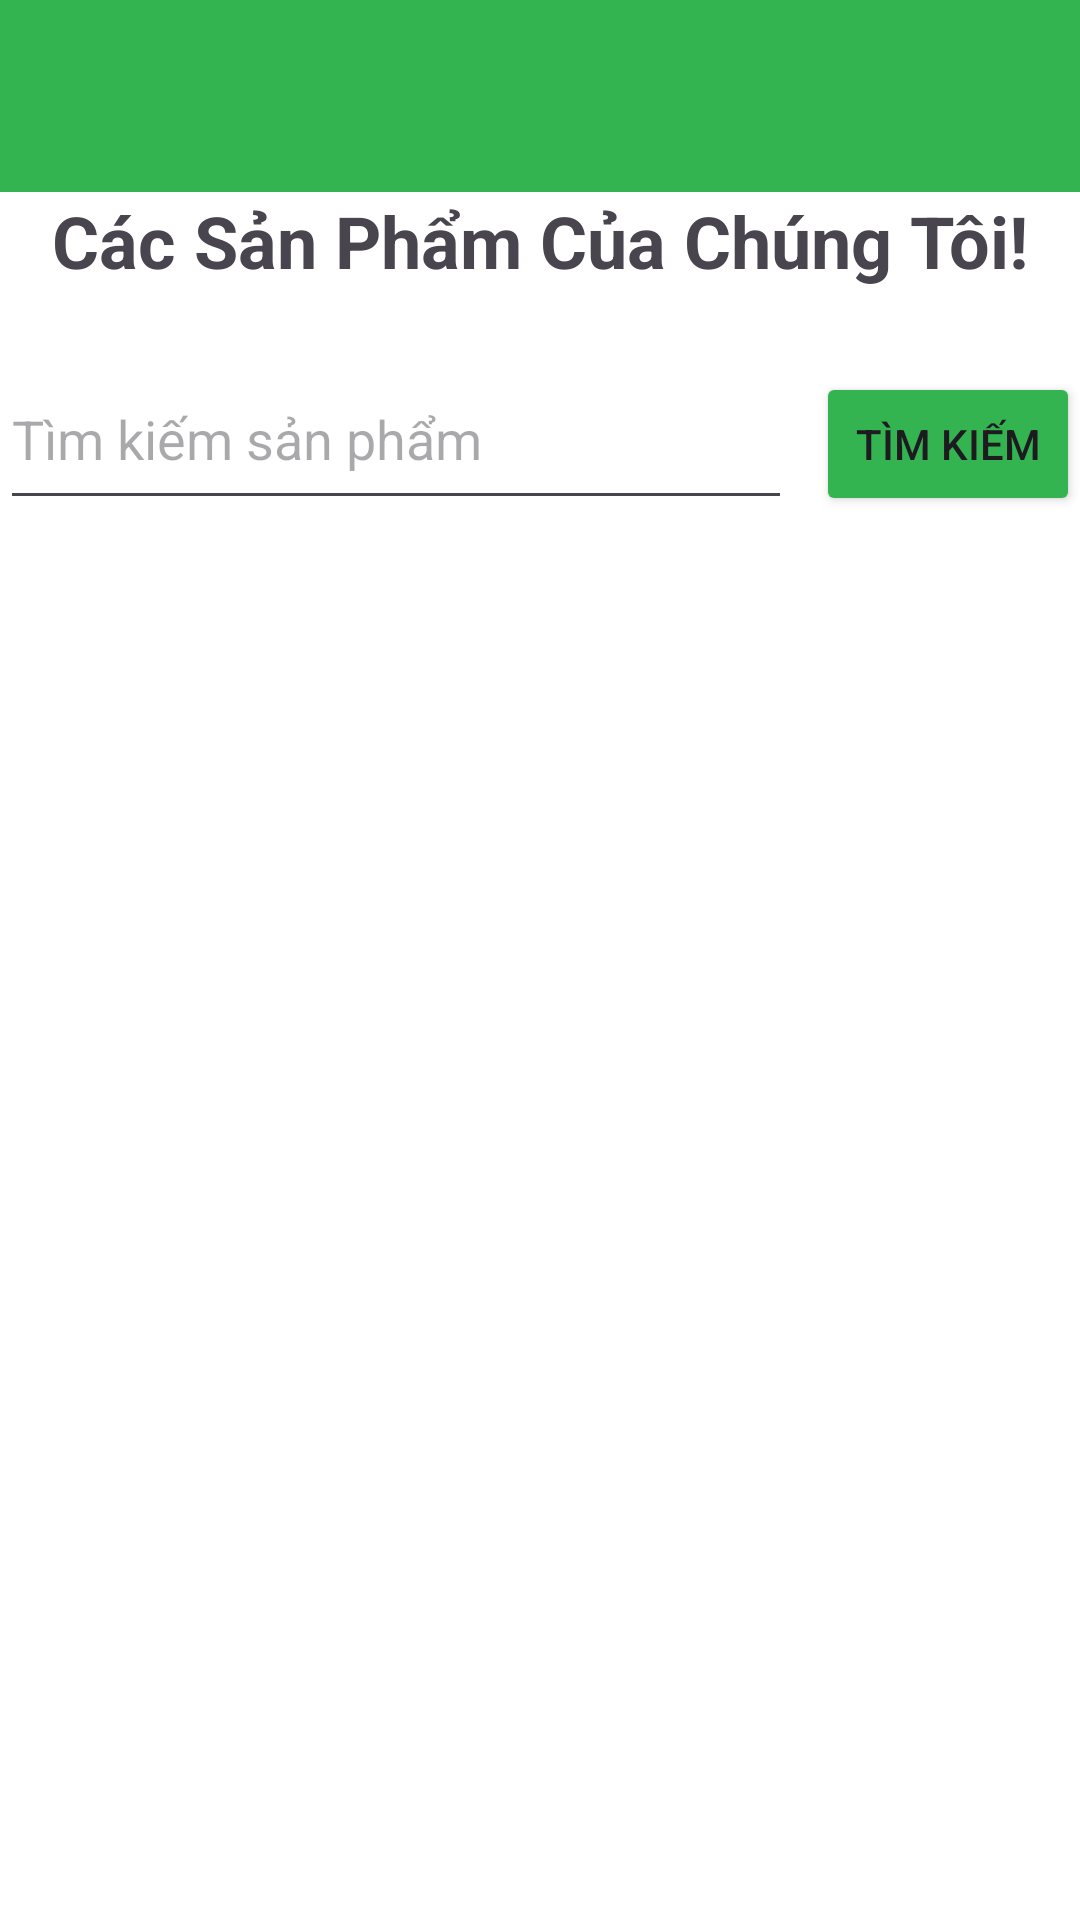

Here is an Android app screen rendered from its layout file. Give the layout XML and the strings, colors and styles it references.
<!-- AndroidManifest.xml: application theme Theme.FruitShopping -->
<!-- res/layout/activity_product.xml -->
<?xml version="1.0" encoding="utf-8"?>
<LinearLayout xmlns:android="http://schemas.android.com/apk/res/android"
    xmlns:app="http://schemas.android.com/apk/res-auto"
    xmlns:tools="http://schemas.android.com/tools"
    android:id="@+id/main"
    android:layout_width="match_parent"
    android:layout_height="match_parent"
    android:orientation="vertical"
    android:background="@color/cardview_light_background"
    >
    <androidx.appcompat.widget.Toolbar
        android:id="@+id/toolbar"
        android:layout_width="match_parent"
        android:layout_height="?attr/actionBarSize"
        android:background="?attr/colorPrimary"
        app:layout_constraintBottom_toBottomOf="parent"
        app:layout_constraintEnd_toEndOf="parent"
        app:layout_constraintHorizontal_bias="0.0"
        app:layout_constraintStart_toStartOf="parent"
        app:layout_constraintTop_toTopOf="parent"
        android:backgroundTint="@color/green"
        app:layout_constraintVertical_bias="0.0"
        app:popupTheme="@style/ThemeOverlay.AppCompat.Light" />
    <TextView
        android:id="@+id/welcomeTextView"
        android:layout_width="wrap_content"
        android:layout_height="wrap_content"
        android:layout_gravity="center"
        android:layout_marginBottom="20dp"
        android:text="Các Sản Phẩm Của Chúng Tôi!"
        android:textSize="24sp"
        android:textStyle="bold" />

    <LinearLayout
        android:layout_width="match_parent"
        android:layout_height="wrap_content"
        android:orientation="horizontal">

        <EditText
            android:id="@+id/searchEditText"
            android:layout_width="0dp"
            android:layout_height="57dp"
            android:layout_weight="1"
            android:layout_marginBottom="20dp"
            android:hint="Tìm kiếm sản phẩm" />

        <Button
            android:id="@+id/searchButton"
            android:layout_width="wrap_content"
            android:layout_height="wrap_content"
            android:text="Tìm kiếm"
            android:backgroundTint="@color/green"

            android:layout_marginStart="8dp" />
    </LinearLayout>

    <ListView
        android:id="@+id/lv"
        android:layout_width="match_parent"
        android:layout_height="0dp"
        android:layout_weight="1"
        android:divider="@android:color/darker_gray"
        android:dividerHeight="1dp" />


</LinearLayout>
<!-- resources referenced by this layout -->
<resources>
  <color name="green">#34B351</color>
  <style name="Theme.FruitShopping" parent="Base.Theme.FruitShopping" />
  <style name="Base.Theme.FruitShopping" parent="Theme.Material3.DayNight.NoActionBar">
          
          
      </style>
</resources>
